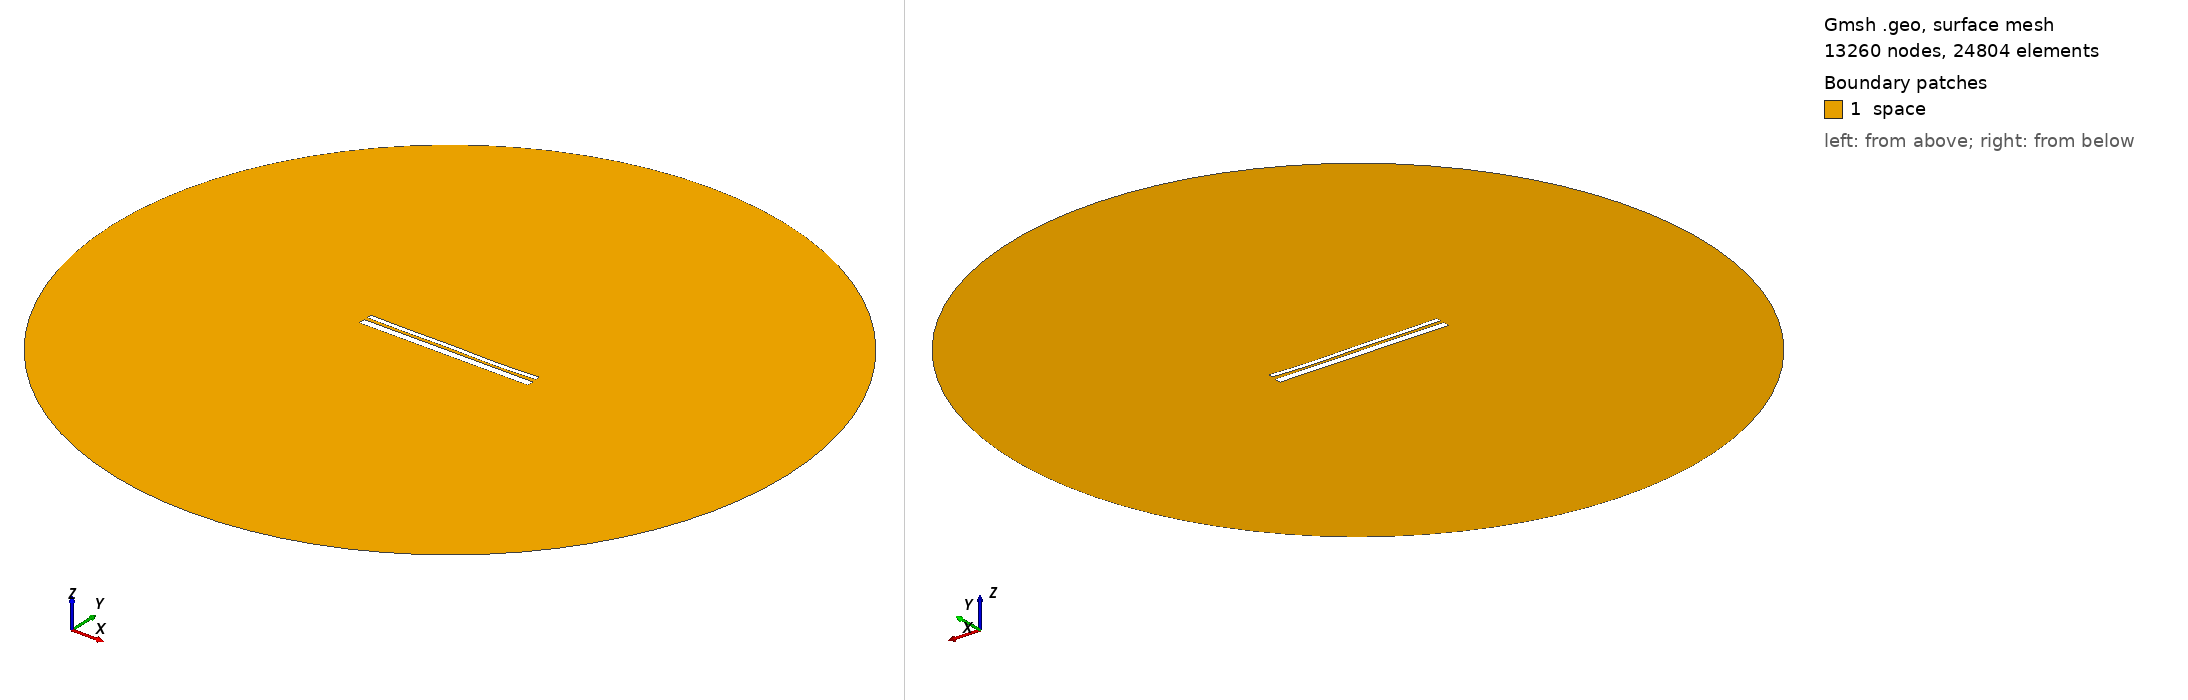

Gmsh geometry script, surface-meshed: 13260 nodes, 24804 surface elements. Boundary patches (legend numbers): 1 space. Left view from above one corner, right view from below the opposite corner. Legend entries are the model's physical surfaces. The drawing asked Gmsh for element sizes between 1% and 20% of the model's largest extent; the script's own settings can give other sizes.

=== 12516.geo (drawn) ===
//---------------------------------------
// Geometry kernel
//---------------------------------------

SetFactory("OpenCASCADE");



//---------------------------------------
// Parameters of the geometry
//---------------------------------------

// Overetch of the upper plate
overetch = 0.5;

// Distance between the plates
distance = 1.5;

// Discretization over the x axis (for the deformation)
nx = 50; 

// Length of the plate
L = 100 - overetch; 

// Number of modes
n = 4; 

// 1st mode coefficient
coeff(1) = -0.15;
beta(1) = 0.596864 * 3.1415926535 / L;

// 2nd mode coefficient
coeff(2) = -0.15;
beta(2) = 1.49418 * 3.1415926535 / L;

// 3rd mode coefficient
coeff(3) = 0.07499999999999998;
beta(3) = 2.50025 * 3.1415926535 / L;

// 4th mode coefficient
coeff(4) = -0.15;
beta(4) = 3.49999 * 3.1415926535 / L;



//---------------------------------------
// Upper plate (deformed rectangle)
//---------------------------------------

// Coordiantes of the upper plate
xmin = -50;
xmax = 50 - overetch;

// Height of the upper plate
yheight = 4 - 2 * overetch;

// Indexes of the points
UpperID[] = {};
LowerID[] = {};
LeftID[] = {};
RightID[] = {};

// Point index
p = 1;

// Horizontal edges
For i In {1:nx}
    x = xmin + (i-1)*(xmax - xmin)/(nx-1);

    y_bottom = distance / 2 + overetch;
    For j In {1:n}
        C = (Cosh(beta(j)*L) + Cos(beta(j)*L)) / (Sinh(beta(j)*L) + Sin(beta(j)*L));
        y_bottom  = y_bottom + coeff(j) * (Cosh(beta(j)*(x+50)) - Cos(beta(j)*(x+50)) - C * (Sinh(beta(j)*(x+50)) - Sin(beta(j)*(x+50))));
    EndFor

    y_top = y_bottom + yheight;

    Point(p) = {x, y_top, 0, 1.0};
    UpperID[i] = p;
    p = p + 1;

    Point(p) = {x, y_bottom, 0, 1.0};
    LowerID[i] = p;
    p = p + 1;
EndFor

// Create point lists
UpperPts[] = {}; LowerPts[] = {};
For i In {1:nx}
  UpperPts[] += {UpperID[i]};
  LowerPts[] += {LowerID[i]};
EndFor

// Build splines
Spline(1) = {UpperPts[]};
Spline(2) = {LowerPts[]};
Line(3) = {LowerPts[nx-1], UpperPts[nx-1]};
Line(4) = {LowerPts[0], UpperPts[0]};

// Build the plane surface
Curve Loop(1) = {2, 3, -1, -4};
Plane Surface(1) = {1};



//---------------------------------------
// Lower plate (rectangle)
//---------------------------------------

// Vertices
Point(1001) = {-50, -1, 0, 1.0};
Point(1002) = { 50, -1, 0, 1.0};
Point(1003) = { 50,  -5, 0, 1.0};
Point(1004) = {-50,  -5, 0, 1.0};

// Edges
Line(5) = {1001, 1002};
Line(6) = {1002, 1003};
Line(7) = {1003, 1004};
Line(8) = {1004, 1001};

// Plane surface
Line Loop(2) = {5, 6, 7, 8};
Plane Surface(2) = {2}; 



//---------------------------------------
// Outer (fictious) boundary
//---------------------------------------

// Points
Point(1005) = {0, 0, 0};       // Center
Point(1006) = {200, 0, 0};     // Start point
Point(1007) = {0, 200, 0};     // 90 degrees
Point(1008) = {-200, 0, 0};    // 180 degrees
Point(1009) = {0, -200, 0};    // 270 degrees

// Circle arcs (each needs start, center, end)
Circle(9) = {1006, 1005, 1007};
Circle(10) = {1007, 1005, 1008};
Circle(11) = {1008, 1005, 1009};
Circle(12) = {1009, 1005, 1006};

// Plane surface for the entire domain
Curve Loop(3) = {9, 10, 11, 12};
Surface(3) = {3};

// Subtract the plates from the whole domain to obtain the actual domain where we want to solve the equations
BooleanDifference{ Surface{3}; Delete; }{ Surface{1}; Surface{2}; Delete; }




//---------------------------------------
// Transfinite Lines/Curves
//---------------------------------------

// Set the number of points on the boundaries
r = 7;

// Plates
Transfinite Curve {1, 2} = 50*r Using Progression 1;
Transfinite Curve {3, 4} = 2*r Using Progression 1;
Transfinite Line {5, 7} = 50*r Using Progression 1;
Transfinite Line {6, 8} = 2*r Using Progression 1;

// Outer boundary
Transfinite Line {9, 10, 11, 12} = 20 Using Progression 1;



//---------------------------------------
// Physical groups
//---------------------------------------                

// Physical curves (boundaries)
Physical Line("force_segment", 10) = {2};
Physical Line("upper_plate", 11) = {1, 3, 4};
Physical Line("lower_plate", 12) = {5, 6, 7, 8};
Physical Line("boundary", 20) = {9, 10, 11, 12};

// Physical Surfaces
Physical Surface("space", 30) = {3};



//---------------------------------------
// 6. Generate the Mesh
//---------------------------------------

// 2D mesh generation
Mesh 2;
